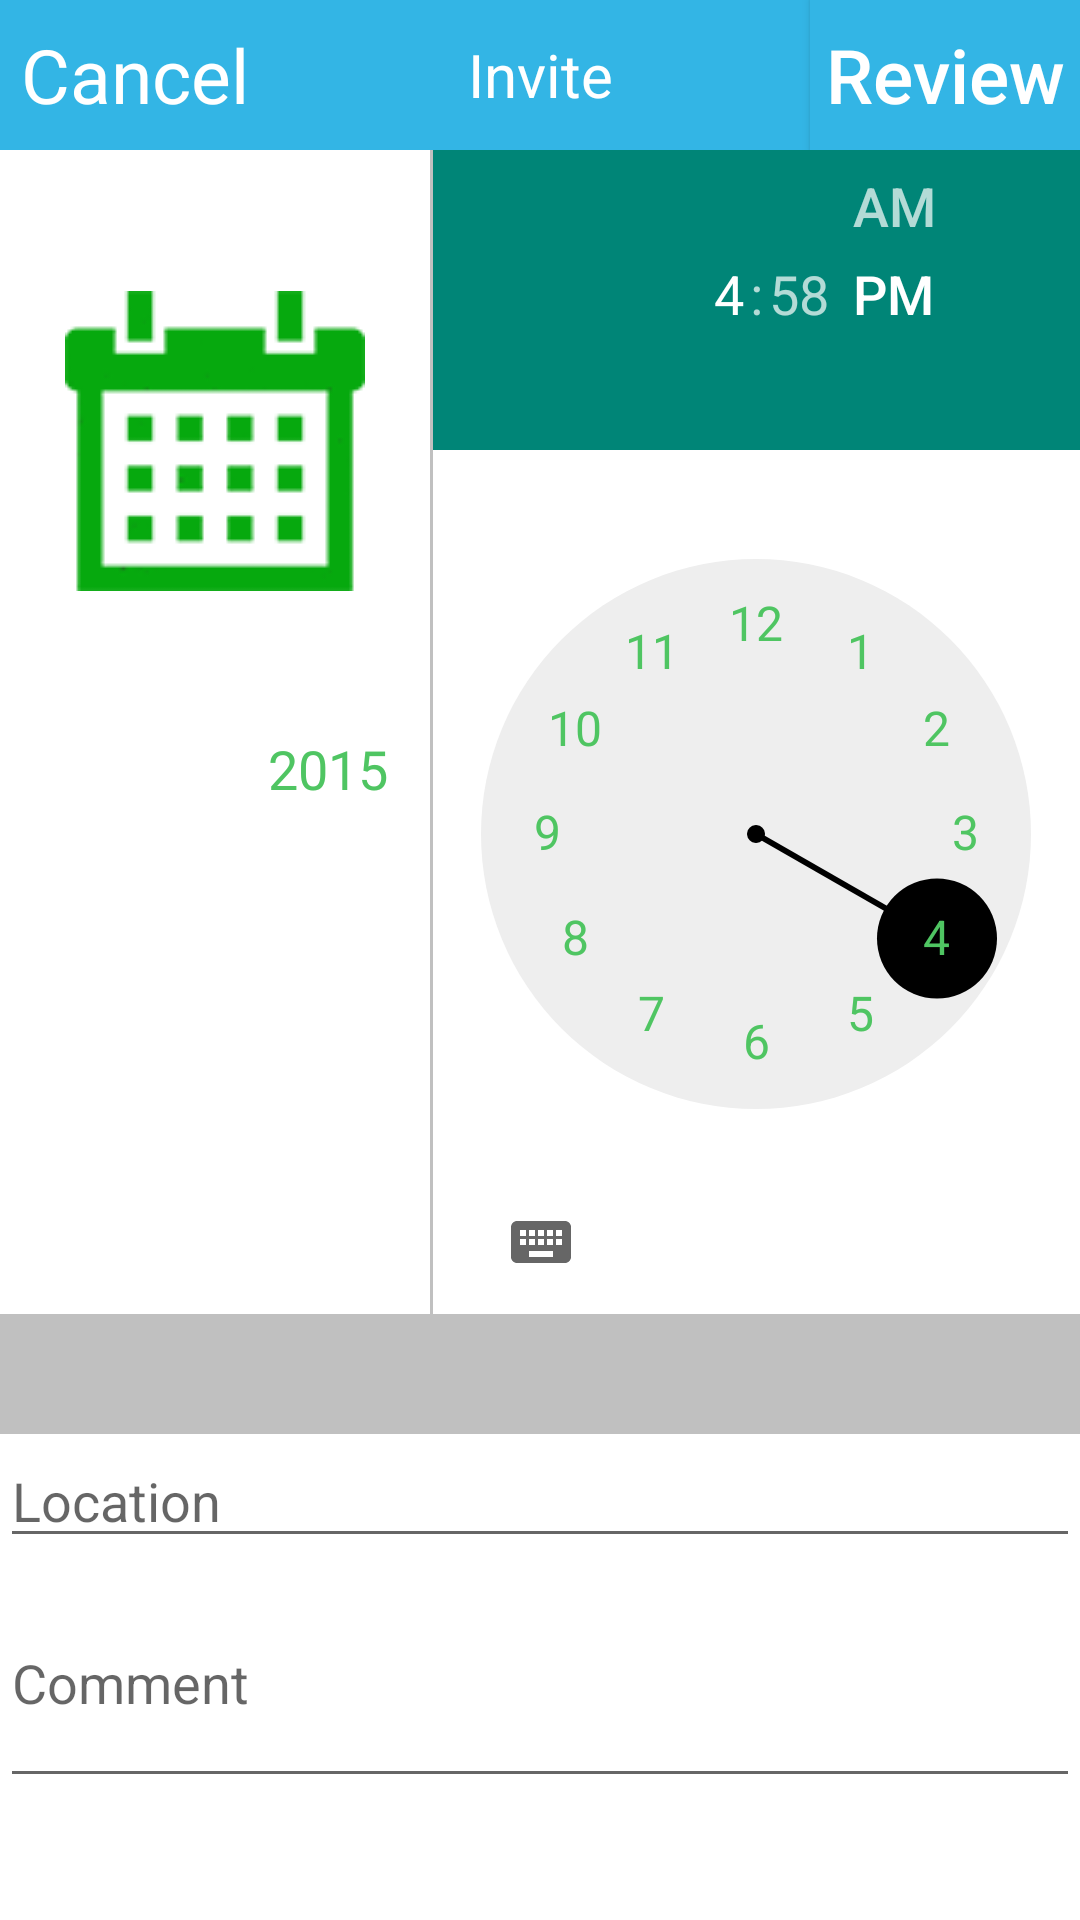

Here is an Android app screen rendered from its layout file. Give the layout XML and the strings, colors and styles it references.
<!-- AndroidManifest.xml: application theme AppTheme -->
<!-- res/layout/send_invite.xml -->
<?xml version="1.0" encoding="utf-8"?>

<LinearLayout xmlns:android="http://schemas.android.com/apk/res/android"
    android:layout_width="match_parent"
    android:layout_height="match_parent"
    android:orientation="vertical">

    
    <LinearLayout
        style="@style/topBarBackground"
        android:layout_width="match_parent"
        android:gravity="center"
        android:orientation="horizontal">

        <TextView
            android:id="@+id/cancel"
            style="@style/topBarActionText"
            android:layout_width="0dp"
            android:layout_height="match_parent"
            android:layout_weight="1"
            android:text="Cancel" />

        <TextView
            style="@style/topBarTitleText"
            android:layout_width="0dp"
            android:layout_height="match_parent"
            android:layout_weight="2"
            android:gravity="center"
            android:text="Invite" />

        <Button
            android:id="@+id/review"
            style="@style/topBarActionText"
            android:layout_width="0dp"
            android:layout_height="match_parent"
            android:layout_weight="1"
            android:background="#33B5E5"
            android:text="Review"
            android:textAllCaps="false" />
    </LinearLayout>
    

    <LinearLayout
        android:layout_width="match_parent"
        android:layout_height="wrap_content"
        android:orientation="horizontal">

        
        <LinearLayout
            android:orientation="vertical"
            android:layout_width="0dp"
            android:layout_height="match_parent"
            android:layout_weight="40"
            android:gravity="center">

            <ImageView
                android:id="@+id/dateSelect"
                android:layout_width="wrap_content"
                android:layout_height="0dp"
                android:layout_weight="50"
                android:src="@drawable/calender"
                android:cropToPadding="false"
                android:padding="10dp" />

            <LinearLayout
                android:layout_width="match_parent"
                android:layout_height="0dp"
                android:layout_weight="50"
                android:orientation="horizontal">

                <TextView
                    android:id="@+id/date"
                    android:layout_width="0dp"
                    android:layout_height="match_parent"
                    android:layout_weight="50"
                    android:gravity="right"
                    android:textAllCaps="true"
                    android:textColor="#ff4fc562"
                    android:textSize="25sp"
                    android:textStyle="bold" />

                <TextView
                    android:id="@+id/year"
                    android:layout_width="0dp"
                    android:layout_height="match_parent"
                    android:layout_weight="30"
                    android:gravity="left"
                    android:text="2015"
                    android:textAppearance="?android:attr/textAppearanceMedium"
                    android:textColor="#ff4fc562" />
            </LinearLayout>

        </LinearLayout>

        <View
            android:layout_width="1dp"
            android:layout_height="match_parent"
            android:background="#c0c0c0" />

        <TimePicker
            android:layout_weight="60"
            android:id="@+id/timePicker"
            android:layout_width="0dp"
            android:layout_height="wrap_content"
            android:numbersSelectorColor="#ff000000"
            android:numbersTextColor="#ff4fc562"
            android:layout_gravity="center" />

    </LinearLayout>
    
    <View style="@style/greyLine"
        android:layout_height="40dp"/>

    <EditText
        android:hint="Location"
        android:id="@+id/inviteAddress"
        android:layout_width="match_parent"
        android:layout_height="wrap_content"
        android:singleLine="true"/>

    <EditText
        android:hint="Comment"
        android:id="@+id/notes"
        android:layout_width="match_parent"
        android:layout_height="80dp"/>

</LinearLayout>
<!-- resources referenced by this layout -->
<resources>
  <!-- drawable calender: png bitmap (drawable, 17099 bytes) -->
  <style name="greyLine">
          <item name="android:layout_width">match_parent</item>
          <item name="android:layout_height">1dp</item>
          <item name="android:background">#c0c0c0</item>
      </style>
  <style name="topBarActionText" parent="topBarTitleText">
          <item name="android:textSize">25sp</item>
          <item name="android:gravity">center</item>
      </style>
  <style name="topBarBackground">
          <item name="android:background">#33B5E5</item>
          <item name="android:layout_height">50dp</item>
      </style>
  <style name="topBarTitleText">
          <item name="android:textColor">#fff</item>
          <item name="android:textSize">20sp</item>
      </style>
  <style name="AppTheme" parent="Theme.AppCompat.Light.DarkActionBar">
          
          <item name="android:windowBackground">@color/appBackgroundColor</item>
          <item name="android:textColor">#404040</item>
          <item name="android:textSize">18sp</item>
      </style>
  <color name="appBackgroundColor">#ffffff</color>
</resources>
